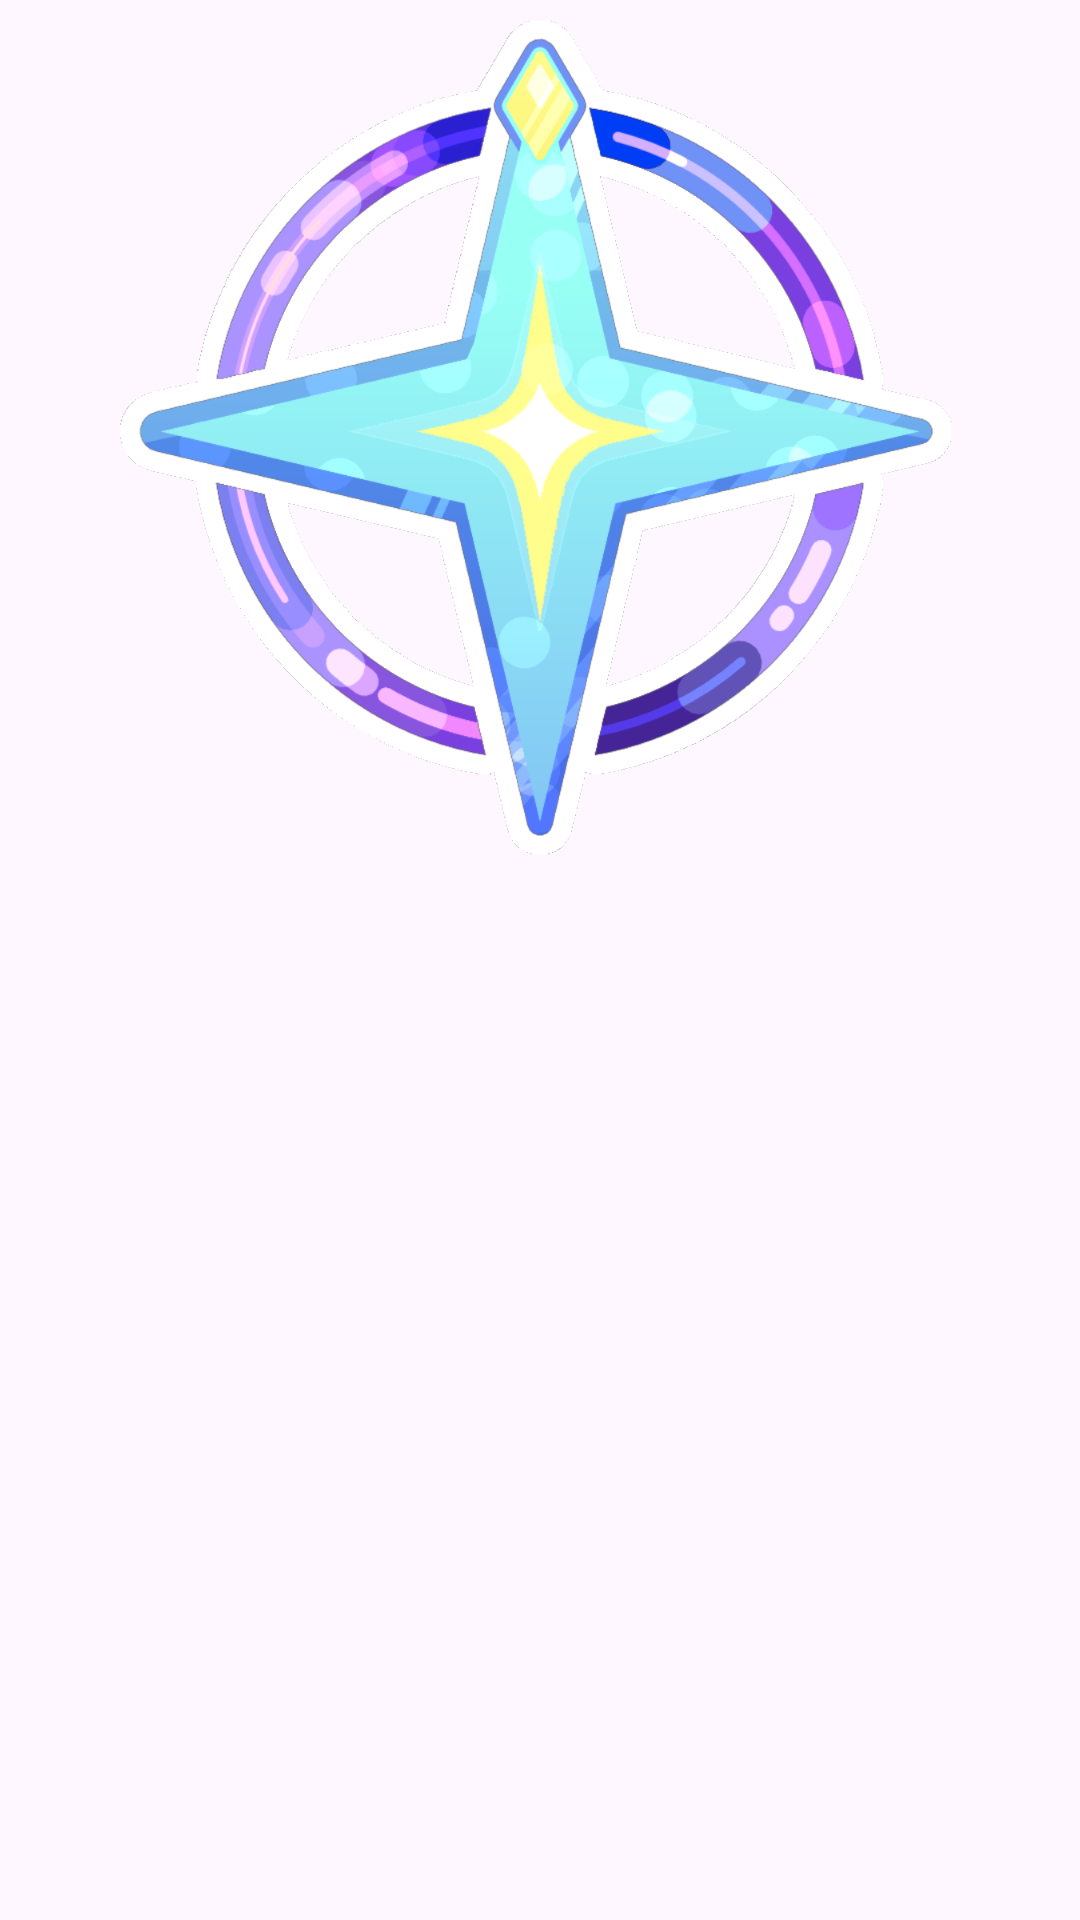

Here is an Android app screen rendered from its layout file. Give the layout XML and the strings, colors and styles it references.
<!-- AndroidManifest.xml: application theme Theme.FlyMeToTheMoon -->
<!-- res/layout/activity_main.xml -->
<?xml version="1.0" encoding="utf-8"?>
<androidx.constraintlayout.widget.ConstraintLayout xmlns:android="http://schemas.android.com/apk/res/android"
    xmlns:app="http://schemas.android.com/apk/res-auto"
    xmlns:tools="http://schemas.android.com/tools"
    android:id="@+id/main"
    android:layout_width="match_parent"
    android:layout_height="match_parent"
    tools:context=".MainActivity">

<LinearLayout
    android:id="@+id/linear_layout_values"
    android:layout_width="match_parent"
    android:layout_height="wrap_content"
    app:layout_constraintBottom_toTopOf="@+id/image_compass"
    app:layout_constraintLeft_toLeftOf="parent"
    app:layout_constraintRight_toRightOf="parent"
    app:layout_constraintTop_toTopOf="parent"
    app:layout_constraintVertical_chainStyle="spread"
    >

    <TextView
        android:layout_width="0dp"
        android:layout_height="wrap_content"
        android:id="@+id/text_view_magnetic_declination"
        android:layout_weight="1"
        android:gravity="center"
        android:textStyle="bold"
        />

    <TextView
        android:layout_width="0dp"
        android:layout_height="wrap_content"
        android:id="@+id/text_view_heading"
        android:layout_weight="1"
        android:gravity="center"
        android:textStyle="bold"
        />

    <TextView
        android:layout_width="0dp"
        android:layout_height="wrap_content"
        android:id="@+id/text_view_true_heading"
        android:layout_weight="1"
        android:gravity="center"
        android:textStyle="bold"
        />


</LinearLayout>
    <ImageView
        android:layout_width="0dp"
        android:layout_height="wrap_content"
        android:id="@+id/image_compass"
        android:adjustViewBounds="true"
        android:src="@drawable/compass"
        app:layout_constraintLeft_toLeftOf="parent"
        app:layout_constraintRight_toRightOf="parent"
        app:layout_constraintTop_toTopOf="parent"
        app:layout_constraintBaseline_toBottomOf="@id/linear_layout_values"
        app:layout_constraintWidth_percent="0.8"/>

</androidx.constraintlayout.widget.ConstraintLayout>
<!-- resources referenced by this layout -->
<resources>
  <!-- drawable compass: png bitmap (drawable, 271714 bytes) -->
  <style name="Theme.FlyMeToTheMoon" parent="Base.Theme.FlyMeToTheMoon" />
  <style name="Base.Theme.FlyMeToTheMoon" parent="Theme.Material3.DayNight.NoActionBar">
          
          
      </style>
</resources>
